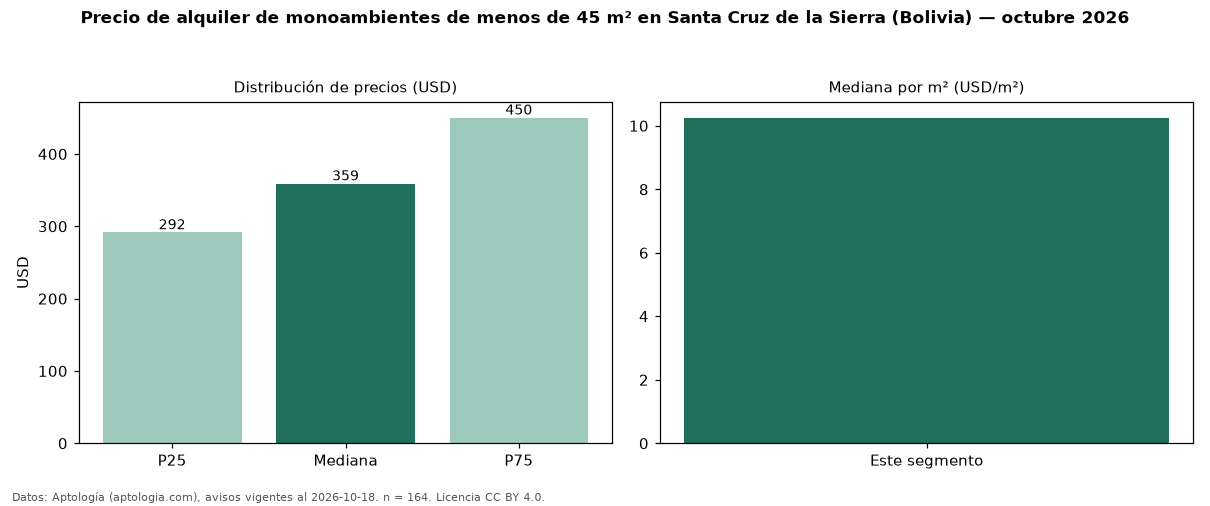

The table this chart was drawn from, first rows:
seccion, metrica, valor, moneda, n
filtro, area1, de menos de 45 m², , 164
precio, p25, 291.5, USD, 164
precio, mediana, 359.0, USD, 164
precio, p75, 450.0, USD, 164
precio, minimo, 150.0, USD, 164
precio, maximo, 690.0, USD, 164
m2, mediana_precio_m2, 10.25, USD, 163
m2, area_mediana_m2, 35.0, m2, 163
admin, mediana_admin_mes, 1.0, USD, 47
banos, mediana_banos, 1.0, , 
fuente, fecha_datos, 2026-10-18, , 
fuente, atribucion, https://www.aptologia.com/bo, , 
fuente, licencia, CC BY 4.0, , 
